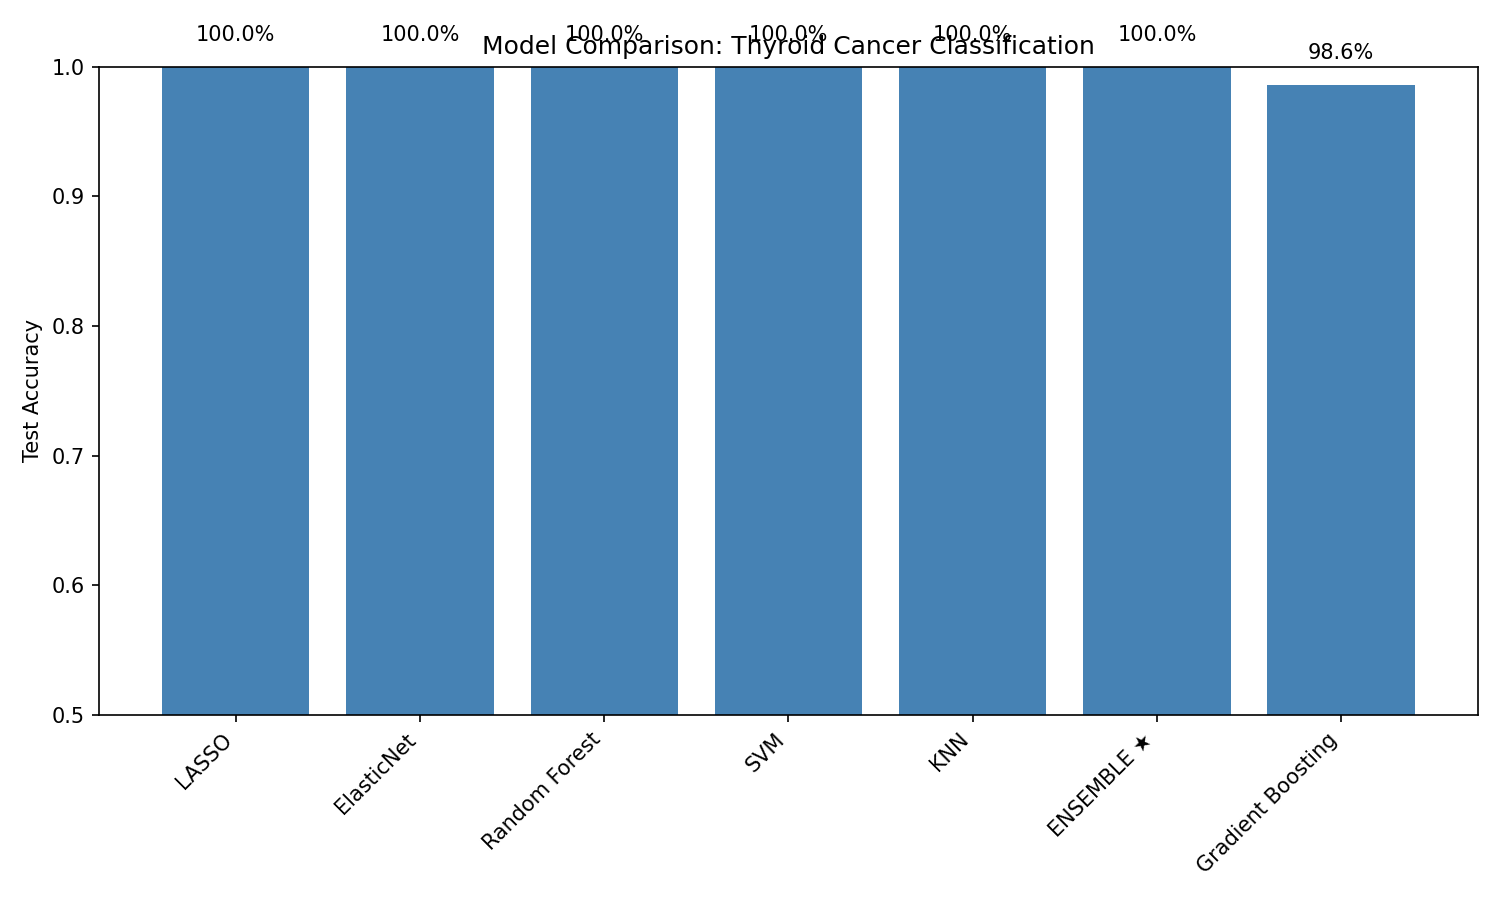

Values plotted in this chart, from the file beside it:
Model, Test Accuracy, CV Mean, CV Std
LASSO, 1.0, 1.0, 0.0
ElasticNet, 1.0, 1.0, 0.0
Random Forest, 1.0, 1.0, 0.0
SVM, 1.0, 1.0, 0.0
KNN, 1.0, 1.0, 0.0
ENSEMBLE ★, 1.0, 1.0, 0.0
Gradient Boosting, 0.9861, 1.0, 0.0
